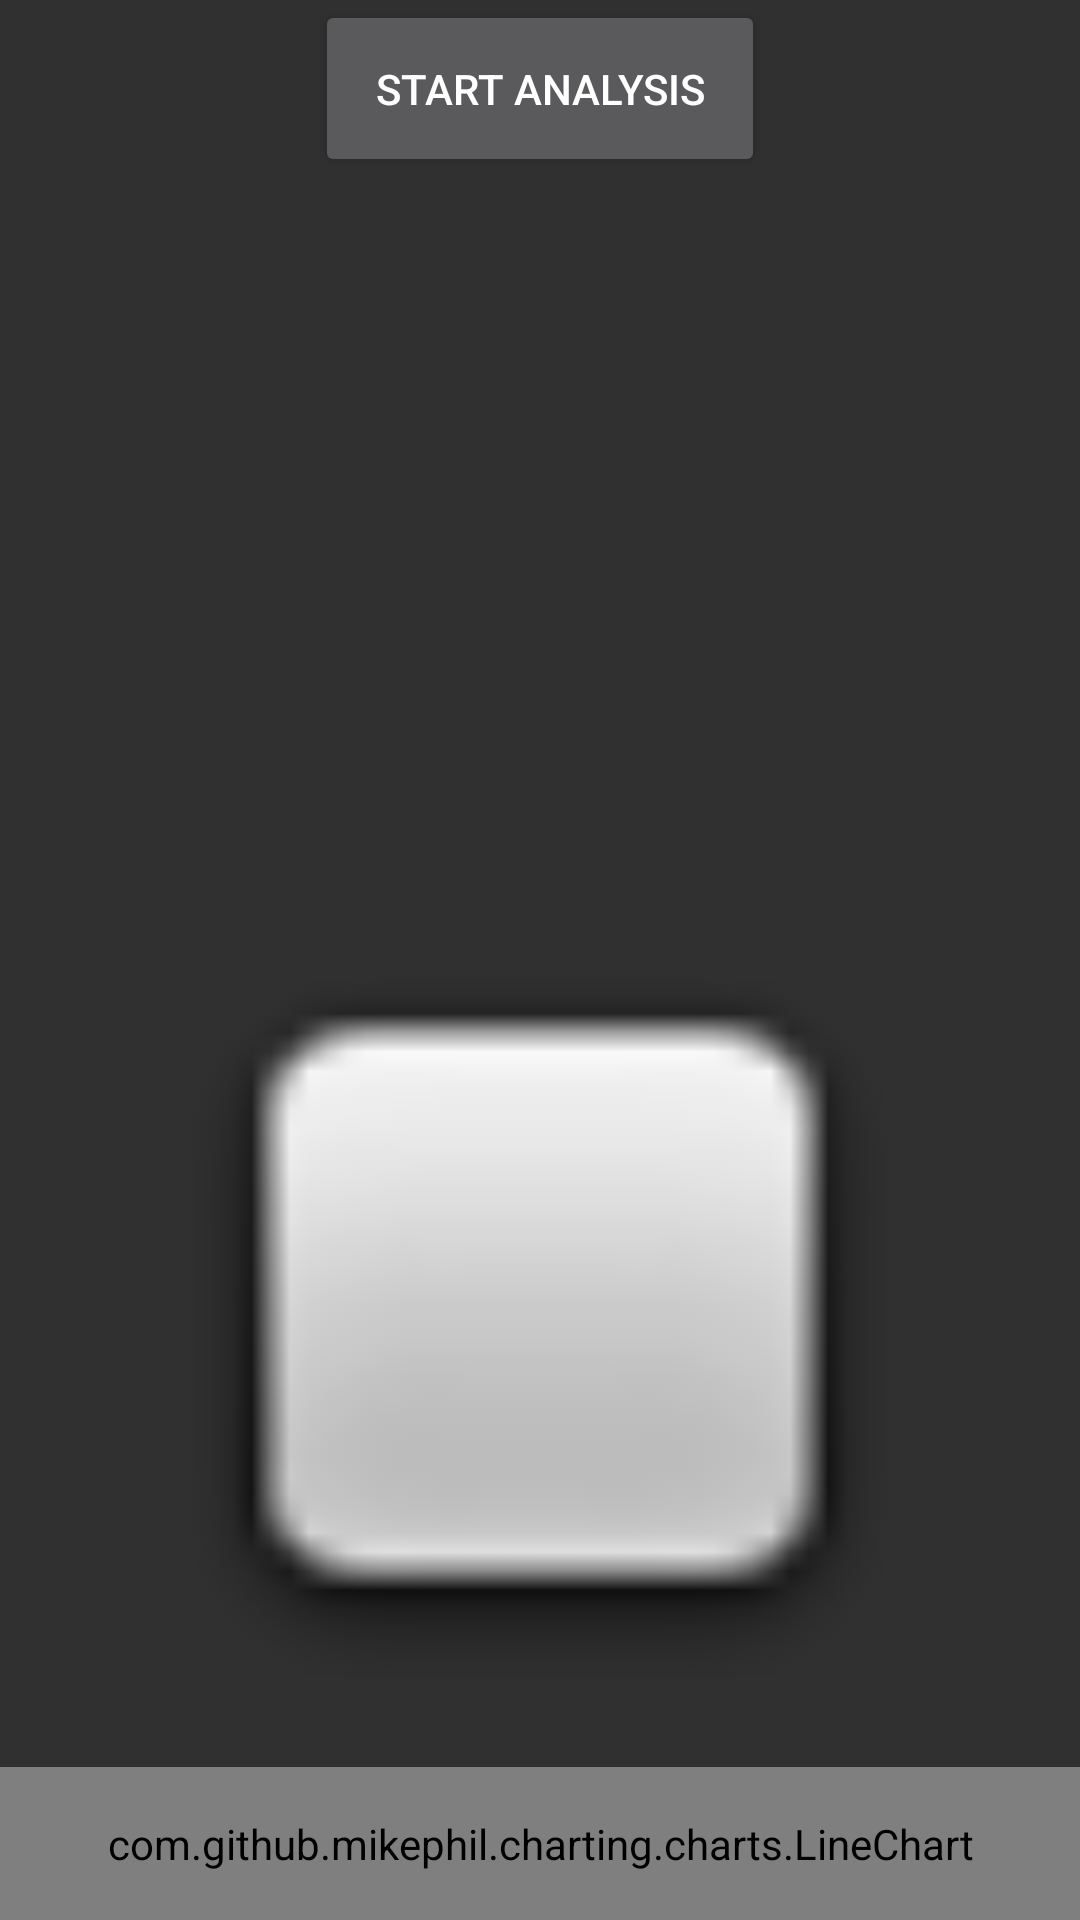

Android layout source for this screen:
<!-- AndroidManifest.xml: application theme AppThemeDark -->
<!-- res/layout/activity_ppg.xml -->
<?xml version="1.0" encoding="utf-8"?>
<RelativeLayout
        xmlns:android="http://schemas.android.com/apk/res/android"
        xmlns:tools="http://schemas.android.com/tools"
        xmlns:app="http://schemas.android.com/apk/res-auto"
        android:layout_width="match_parent"
        android:layout_height="match_parent"
        tools:context="io.github.kaisubr.photoplethysmogram_api_22.PPGActivity">

    <Button
            android:text="Start Analysis"
            android:layout_width="wrap_content"
            android:layout_height="wrap_content" android:layout_alignParentTop="true"
            android:layout_centerHorizontal="true"
            android:layout_alignParentStart="false" android:id="@+id/button_start_stop" android:padding="20sp"/>

    <FrameLayout
            android:id="@+id/camera_preview"
            android:layout_width="200dp"
            android:layout_height="200dp"
            android:layout_weight="1"
            android:layout_below="@+id/button_start_stop"
            android:layout_centerHorizontal="true"
            android:layout_marginTop="20dp"/>
    <ImageView
            android:layout_width="250dp"
            android:layout_height="250dp" app:srcCompat="@android:drawable/checkbox_off_background"
            android:layout_below="@+id/camera_preview" android:layout_centerHorizontal="true"
            android:layout_marginTop="30dp" android:id="@+id/bitmap_frame_preview"/>

    <com.github.mikephil.charting.charts.LineChart
            android:id="@+id/hsvChart"
            android:layout_width="match_parent"
            android:layout_height="250dp"
            android:layout_below="@+id/bitmap_frame_preview" android:layout_centerHorizontal="true"
            android:layout_marginTop="30dp"/>

</RelativeLayout>
<!-- resources referenced by this layout -->
<resources>
  <style name="AppThemeDark" parent="Theme.AppCompat">
          <item name="colorPrimary">@color/dark_colorPrimary</item>
          <item name="colorPrimaryDark">@color/dark_colorPrimaryDark</item>
          <item name="colorAccent">@color/dark_colorAccent</item>
          <item name="android:windowBackground">@color/dark_windowBackground</item>
          <item name="android:navigationBarColor">@color/dark_colorPrimaryDark</item>
      </style>
  <color name="dark_colorPrimary">#212121</color>
  <color name="dark_colorPrimaryDark">#000000</color>
  <color name="dark_colorAccent">#81CAC6</color>
  <color name="dark_windowBackground">#303030</color>
</resources>
